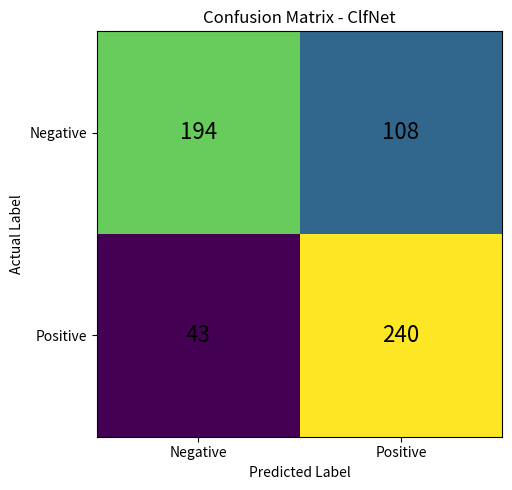

Here is the Python script that generated this plot:
import matplotlib.pyplot as plt
import numpy as np

# Confusion Matrix
cm = np.array([
    [194, 108],
    [43, 240]
])

classes = ["Negative", "Positive"]

fig, ax = plt.subplots(figsize=(6, 5))

ax.imshow(cm)

ax.set_xticks(range(len(classes)))
ax.set_yticks(range(len(classes)))
ax.set_xticklabels(classes)
ax.set_yticklabels(classes)

ax.set_xlabel("Predicted Label")
ax.set_ylabel("Actual Label")
ax.set_title("Confusion Matrix - ClfNet")

# Display values inside cells
for i in range(len(classes)):
    for j in range(len(classes)):
        ax.text(j, i, cm[i, j],
                ha="center",
                va="center",
                fontsize=16)

plt.tight_layout()

plt.savefig(
    "confusion_matrix.png",
    dpi=300,
    bbox_inches="tight"
)

print("Confusion matrix saved successfully!")
plt.show()
